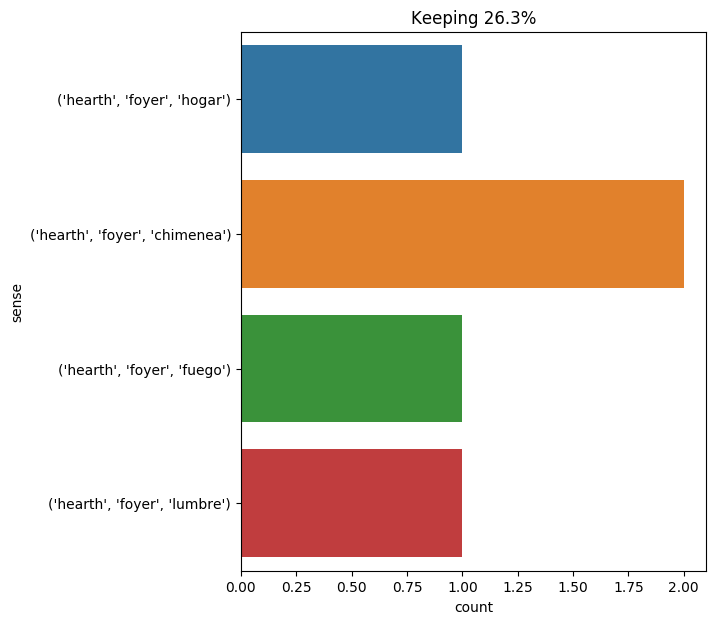

Source data for this figure (header and first rows):
text, ind, sense, label
miss temple told helen burns to be seate…, 19, ('hearth', 'foyer', 'chimenea'), 0
i came into this room , and the sight of…, 15, ('hearth', 'foyer', 'chimenea'), 0
a good fire crackled on the hearth ., 6, ('hearth', 'foyer', 'lumbre'), 1
it is evening . i have dismissed , with …, 31, ('hearth', 'foyer', 'fuego'), 2
" it appears , " said the baron , seatin…, 28, ('hearth', 'foyer', 'hogar'), 3
